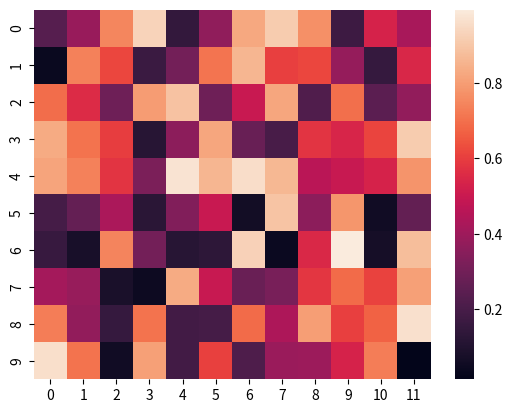

Here is the Python script that generated this plot:
import numpy as np
import seaborn as sns
import matplotlib.pyplot as plt

uniform_data = np.random.rand(10, 12)
ax = sns.heatmap(uniform_data)
plt.show()
